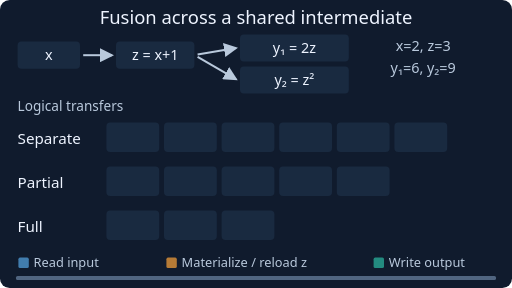
t = 0.00 s
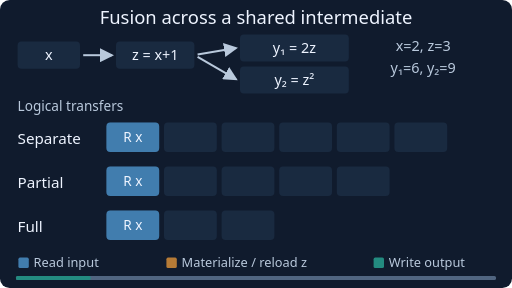
t = 1.68 s
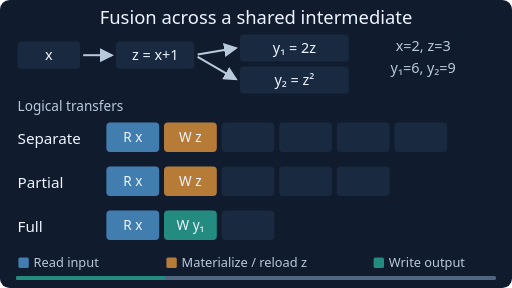
t = 3.36 s
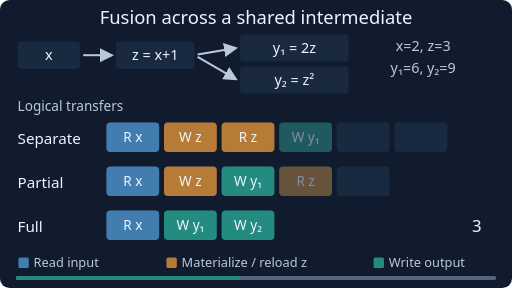
t = 5.04 s
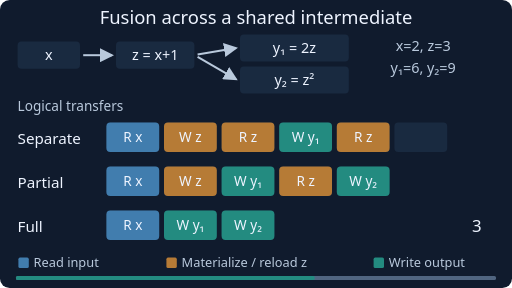
t = 6.72 s
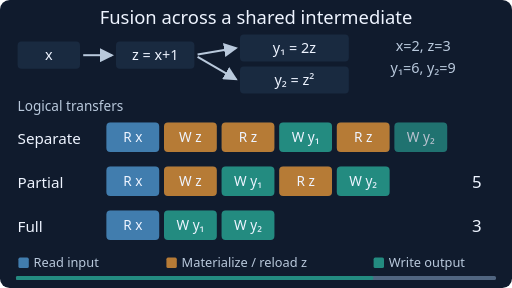
t = 8.04 s

The animated SVG that drew these frames (rendered in a browser with its animation timeline set to each time). Animation: 18 SMIL elements (animate=18); frames cover the first 8.04 s, repeats indefinitely.

<svg xmlns="http://www.w3.org/2000/svg" viewBox="0 0 640 360" role="img" aria-labelledby="title desc" font-family="system-ui,sans-serif"><title id="title">Fusion with fan-out</title><desc id="desc">The same expression has two outputs. Separate kernels transfer six elements, partially fused kernels transfer five because z remains needed, and full fusion transfers three. Read/write labels refer to logical transfers.</desc><defs><marker id="arrow" markerWidth="7" markerHeight="7" refX="6" refY="3.5" orient="auto"><path d="M0 0L7 3.5L0 7Z" fill="#b9c9dc"/></marker></defs><style>@media(prefers-reduced-motion:reduce){.animated{display:none}.fallback{display:inline!important}}</style><rect x="0" y="0" width="640" height="360" rx="12" fill="#101b2d"/><g class="animated"><text x="320" y="30" font-size="23" fill="#eef4ff" text-anchor="middle">Fusion across a shared intermediate</text><rect x="22" y="52" width="78" height="34" rx="5" fill="#192a40"/><text x="61" y="75" font-size="18" fill="#eef4ff" text-anchor="middle">x</text><rect x="145" y="52" width="98" height="34" rx="5" fill="#192a40"/><text x="194" y="75" font-size="18" fill="#eef4ff" text-anchor="middle">z = x+1</text><rect x="300" y="43" width="136" height="34" rx="5" fill="#192a40"/><text x="368" y="66" font-size="18" fill="#eef4ff" text-anchor="middle">y₁ = 2z</text><rect x="300" y="83" width="136" height="34" rx="5" fill="#192a40"/><text x="368" y="106" font-size="18" fill="#eef4ff" text-anchor="middle">y₂ = z²</text><path d="M104 69L140 69" fill="none" stroke="#b9c9dc" stroke-width="2.5" marker-end="url(#arrow)"/><path d="M247 68L295 60" fill="none" stroke="#b9c9dc" stroke-width="2.5" marker-end="url(#arrow)"/><path d="M247 71L295 99" fill="none" stroke="#b9c9dc" stroke-width="2.5" marker-end="url(#arrow)"/><text x="529" y="64" font-size="18" fill="#b9c9dc" text-anchor="middle">x=2, z=3</text><text x="529" y="91" font-size="18" fill="#b9c9dc" text-anchor="middle">y₁=6, y₂=9</text><text x="22" y="139" font-size="17" fill="#b9c9dc" text-anchor="start">Logical transfers</text><text x="22" y="180" font-size="19" fill="#eef4ff" text-anchor="start">Separate</text><rect x="133" y="153" width="66" height="37" rx="5" fill="#192a40"/><g opacity="0"><animate attributeName="opacity" values="0;0;1;1;0" keyTimes="0;0.04;0.08;0.96;1" dur="12s" repeatCount="indefinite"/><rect x="133" y="153" width="66" height="37" rx="5" fill="#417dae"/><text x="166" y="178" font-size="17" fill="#eef4ff" text-anchor="middle">R x</text></g><rect x="205" y="153" width="66" height="37" rx="5" fill="#192a40"/><g opacity="0"><animate attributeName="opacity" values="0;0;1;1;0" keyTimes="0;0.16;0.20;0.96;1" dur="12s" repeatCount="indefinite"/><rect x="205" y="153" width="66" height="37" rx="5" fill="#b67b36"/><text x="238" y="178" font-size="17" fill="#eef4ff" text-anchor="middle">W z</text></g><rect x="277" y="153" width="66" height="37" rx="5" fill="#192a40"/><g opacity="0"><animate attributeName="opacity" values="0;0;1;1;0" keyTimes="0;0.27999999999999997;0.32;0.96;1" dur="12s" repeatCount="indefinite"/><rect x="277" y="153" width="66" height="37" rx="5" fill="#b67b36"/><text x="310" y="178" font-size="17" fill="#eef4ff" text-anchor="middle">R z</text></g><rect x="349" y="153" width="66" height="37" rx="5" fill="#192a40"/><g opacity="0"><animate attributeName="opacity" values="0;0;1;1;0" keyTimes="0;0.39999999999999997;0.44;0.96;1" dur="12s" repeatCount="indefinite"/><rect x="349" y="153" width="66" height="37" rx="5" fill="#238b80"/><text x="382" y="178" font-size="17" fill="#eef4ff" text-anchor="middle">W y₁</text></g><rect x="421" y="153" width="66" height="37" rx="5" fill="#192a40"/><g opacity="0"><animate attributeName="opacity" values="0;0;1;1;0" keyTimes="0;0.52;0.56;0.96;1" dur="12s" repeatCount="indefinite"/><rect x="421" y="153" width="66" height="37" rx="5" fill="#b67b36"/><text x="454" y="178" font-size="17" fill="#eef4ff" text-anchor="middle">R z</text></g><rect x="493" y="153" width="66" height="37" rx="5" fill="#192a40"/><g opacity="0"><animate attributeName="opacity" values="0;0;1;1;0" keyTimes="0;0.64;0.68;0.96;1" dur="12s" repeatCount="indefinite"/><rect x="493" y="153" width="66" height="37" rx="5" fill="#238b80"/><text x="526" y="178" font-size="17" fill="#eef4ff" text-anchor="middle">W y₂</text></g><g opacity="0"><animate attributeName="opacity" values="0;0;1;1;0" keyTimes="0;0.6900000000000001;0.73;0.96;1" dur="12s" repeatCount="indefinite"/><text x="596" y="180" font-size="21" fill="#eef4ff" text-anchor="middle">6</text></g><text x="22" y="235" font-size="19" fill="#eef4ff" text-anchor="start">Partial</text><rect x="133" y="208" width="66" height="37" rx="5" fill="#192a40"/><g opacity="0"><animate attributeName="opacity" values="0;0;1;1;0" keyTimes="0;0.04;0.08;0.96;1" dur="12s" repeatCount="indefinite"/><rect x="133" y="208" width="66" height="37" rx="5" fill="#417dae"/><text x="166" y="233" font-size="17" fill="#eef4ff" text-anchor="middle">R x</text></g><rect x="205" y="208" width="66" height="37" rx="5" fill="#192a40"/><g opacity="0"><animate attributeName="opacity" values="0;0;1;1;0" keyTimes="0;0.16;0.20;0.96;1" dur="12s" repeatCount="indefinite"/><rect x="205" y="208" width="66" height="37" rx="5" fill="#b67b36"/><text x="238" y="233" font-size="17" fill="#eef4ff" text-anchor="middle">W z</text></g><rect x="277" y="208" width="66" height="37" rx="5" fill="#192a40"/><g opacity="0"><animate attributeName="opacity" values="0;0;1;1;0" keyTimes="0;0.27999999999999997;0.32;0.96;1" dur="12s" repeatCount="indefinite"/><rect x="277" y="208" width="66" height="37" rx="5" fill="#238b80"/><text x="310" y="233" font-size="17" fill="#eef4ff" text-anchor="middle">W y₁</text></g><rect x="349" y="208" width="66" height="37" rx="5" fill="#192a40"/><g opacity="0"><animate attributeName="opacity" values="0;0;1;1;0" keyTimes="0;0.39999999999999997;0.44;0.96;1" dur="12s" repeatCount="indefinite"/><rect x="349" y="208" width="66" height="37" rx="5" fill="#b67b36"/><text x="382" y="233" font-size="17" fill="#eef4ff" text-anchor="middle">R z</text></g><rect x="421" y="208" width="66" height="37" rx="5" fill="#192a40"/><g opacity="0"><animate attributeName="opacity" values="0;0;1;1;0" keyTimes="0;0.52;0.56;0.96;1" dur="12s" repeatCount="indefinite"/><rect x="421" y="208" width="66" height="37" rx="5" fill="#238b80"/><text x="454" y="233" font-size="17" fill="#eef4ff" text-anchor="middle">W y₂</text></g><g opacity="0"><animate attributeName="opacity" values="0;0;1;1;0" keyTimes="0;0.5700000000000001;0.61;0.96;1" dur="12s" repeatCount="indefinite"/><text x="596" y="235" font-size="21" fill="#eef4ff" text-anchor="middle">5</text></g><text x="22" y="290" font-size="19" fill="#eef4ff" text-anchor="start">Full</text><rect x="133" y="263" width="66" height="37" rx="5" fill="#192a40"/><g opacity="0"><animate attributeName="opacity" values="0;0;1;1;0" keyTimes="0;0.04;0.08;0.96;1" dur="12s" repeatCount="indefinite"/><rect x="133" y="263" width="66" height="37" rx="5" fill="#417dae"/><text x="166" y="288" font-size="17" fill="#eef4ff" text-anchor="middle">R x</text></g><rect x="205" y="263" width="66" height="37" rx="5" fill="#192a40"/><g opacity="0"><animate attributeName="opacity" values="0;0;1;1;0" keyTimes="0;0.16;0.20;0.96;1" dur="12s" repeatCount="indefinite"/><rect x="205" y="263" width="66" height="37" rx="5" fill="#238b80"/><text x="238" y="288" font-size="17" fill="#eef4ff" text-anchor="middle">W y₁</text></g><rect x="277" y="263" width="66" height="37" rx="5" fill="#192a40"/><g opacity="0"><animate attributeName="opacity" values="0;0;1;1;0" keyTimes="0;0.27999999999999997;0.32;0.96;1" dur="12s" repeatCount="indefinite"/><rect x="277" y="263" width="66" height="37" rx="5" fill="#238b80"/><text x="310" y="288" font-size="17" fill="#eef4ff" text-anchor="middle">W y₂</text></g><g opacity="0"><animate attributeName="opacity" values="0;0;1;1;0" keyTimes="0;0.32999999999999996;0.37;0.96;1" dur="12s" repeatCount="indefinite"/><text x="596" y="290" font-size="21" fill="#eef4ff" text-anchor="middle">3</text></g><rect x="23" y="322" width="13" height="13" rx="2" fill="#417dae"/><text x="42" y="334" font-size="16" fill="#b9c9dc" text-anchor="start">Read input</text><rect x="208" y="322" width="13" height="13" rx="2" fill="#b67b36"/><text x="227" y="334" font-size="16" fill="#b9c9dc" text-anchor="start">Materialize / reload z</text><rect x="467" y="322" width="13" height="13" rx="2" fill="#238b80"/><text x="486" y="334" font-size="16" fill="#b9c9dc" text-anchor="start">Write output</text><rect x="20" y="345" width="600" height="5" rx="2" fill="#506580"/><rect x="20" y="345" width="0" height="5" rx="2" fill="#238b80"><animate attributeName="width" values="0;600;600;0" keyTimes="0;0.90;0.96;1" dur="12s" repeatCount="indefinite"/></rect></g><g class="fallback" style="display:none"><text x="320" y="30" font-size="23" fill="#eef4ff" text-anchor="middle">Fusion across a shared intermediate</text><rect x="22" y="52" width="78" height="34" rx="5" fill="#192a40"/><text x="61" y="75" font-size="18" fill="#eef4ff" text-anchor="middle">x</text><rect x="145" y="52" width="98" height="34" rx="5" fill="#192a40"/><text x="194" y="75" font-size="18" fill="#eef4ff" text-anchor="middle">z = x+1</text><rect x="300" y="43" width="136" height="34" rx="5" fill="#192a40"/><text x="368" y="66" font-size="18" fill="#eef4ff" text-anchor="middle">y₁ = 2z</text><rect x="300" y="83" width="136" height="34" rx="5" fill="#192a40"/><text x="368" y="106" font-size="18" fill="#eef4ff" text-anchor="middle">y₂ = z²</text><path d="M104 69L140 69" fill="none" stroke="#b9c9dc" stroke-width="2.5" marker-end="url(#arrow)"/><path d="M247 68L295 60" fill="none" stroke="#b9c9dc" stroke-width="2.5" marker-end="url(#arrow)"/><path d="M247 71L295 99" fill="none" stroke="#b9c9dc" stroke-width="2.5" marker-end="url(#arrow)"/><text x="529" y="64" font-size="18" fill="#b9c9dc" text-anchor="middle">x=2, z=3</text><text x="529" y="91" font-size="18" fill="#b9c9dc" text-anchor="middle">y₁=6, y₂=9</text><text x="22" y="139" font-size="17" fill="#b9c9dc" text-anchor="start">Logical transfers</text><text x="22" y="180" font-size="19" fill="#eef4ff" text-anchor="start">Separate</text><rect x="133" y="153" width="66" height="37" rx="5" fill="#192a40"/><rect x="133" y="153" width="66" height="37" rx="5" fill="#417dae"/><text x="166" y="178" font-size="17" fill="#eef4ff" text-anchor="middle">R x</text><rect x="205" y="153" width="66" height="37" rx="5" fill="#192a40"/><rect x="205" y="153" width="66" height="37" rx="5" fill="#b67b36"/><text x="238" y="178" font-size="17" fill="#eef4ff" text-anchor="middle">W z</text><rect x="277" y="153" width="66" height="37" rx="5" fill="#192a40"/><rect x="277" y="153" width="66" height="37" rx="5" fill="#b67b36"/><text x="310" y="178" font-size="17" fill="#eef4ff" text-anchor="middle">R z</text><rect x="349" y="153" width="66" height="37" rx="5" fill="#192a40"/><rect x="349" y="153" width="66" height="37" rx="5" fill="#238b80"/><text x="382" y="178" font-size="17" fill="#eef4ff" text-anchor="middle">W y₁</text><rect x="421" y="153" width="66" height="37" rx="5" fill="#192a40"/><rect x="421" y="153" width="66" height="37" rx="5" fill="#b67b36"/><text x="454" y="178" font-size="17" fill="#eef4ff" text-anchor="middle">R z</text><rect x="493" y="153" width="66" height="37" rx="5" fill="#192a40"/><rect x="493" y="153" width="66" height="37" rx="5" fill="#238b80"/><text x="526" y="178" font-size="17" fill="#eef4ff" text-anchor="middle">W y₂</text><text x="596" y="180" font-size="21" fill="#eef4ff" text-anchor="middle">6</text><text x="22" y="235" font-size="19" fill="#eef4ff" text-anchor="start">Partial</text><rect x="133" y="208" width="66" height="37" rx="5" fill="#192a40"/><rect x="133" y="208" width="66" height="37" rx="5" fill="#417dae"/><text x="166" y="233" font-size="17" fill="#eef4ff" text-anchor="middle">R x</text><rect x="205" y="208" width="66" height="37" rx="5" fill="#192a40"/><rect x="205" y="208" width="66" height="37" rx="5" fill="#b67b36"/><text x="238" y="233" font-size="17" fill="#eef4ff" text-anchor="middle">W z</text><rect x="277" y="208" width="66" height="37" rx="5" fill="#192a40"/><rect x="277" y="208" width="66" height="37" rx="5" fill="#238b80"/><text x="310" y="233" font-size="17" fill="#eef4ff" text-anchor="middle">W y₁</text><rect x="349" y="208" width="66" height="37" rx="5" fill="#192a40"/><rect x="349" y="208" width="66" height="37" rx="5" fill="#b67b36"/><text x="382" y="233" font-size="17" fill="#eef4ff" text-anchor="middle">R z</text><rect x="421" y="208" width="66" height="37" rx="5" fill="#192a40"/><rect x="421" y="208" width="66" height="37" rx="5" fill="#238b80"/><text x="454" y="233" font-size="17" fill="#eef4ff" text-anchor="middle">W y₂</text><text x="596" y="235" font-size="21" fill="#eef4ff" text-anchor="middle">5</text><text x="22" y="290" font-size="19" fill="#eef4ff" text-anchor="start">Full</text><rect x="133" y="263" width="66" height="37" rx="5" fill="#192a40"/><rect x="133" y="263" width="66" height="37" rx="5" fill="#417dae"/><text x="166" y="288" font-size="17" fill="#eef4ff" text-anchor="middle">R x</text><rect x="205" y="263" width="66" height="37" rx="5" fill="#192a40"/><rect x="205" y="263" width="66" height="37" rx="5" fill="#238b80"/><text x="238" y="288" font-size="17" fill="#eef4ff" text-anchor="middle">W y₁</text><rect x="277" y="263" width="66" height="37" rx="5" fill="#192a40"/><rect x="277" y="263" width="66" height="37" rx="5" fill="#238b80"/><text x="310" y="288" font-size="17" fill="#eef4ff" text-anchor="middle">W y₂</text><text x="596" y="290" font-size="21" fill="#eef4ff" text-anchor="middle">3</text><rect x="23" y="322" width="13" height="13" rx="2" fill="#417dae"/><text x="42" y="334" font-size="16" fill="#b9c9dc" text-anchor="start">Read input</text><rect x="208" y="322" width="13" height="13" rx="2" fill="#b67b36"/><text x="227" y="334" font-size="16" fill="#b9c9dc" text-anchor="start">Materialize / reload z</text><rect x="467" y="322" width="13" height="13" rx="2" fill="#238b80"/><text x="486" y="334" font-size="16" fill="#b9c9dc" text-anchor="start">Write output</text><rect x="20" y="345" width="600" height="5" rx="2" fill="#506580"/><rect x="20" y="345" width="600" height="5" rx="2" fill="#238b80"/></g></svg>
